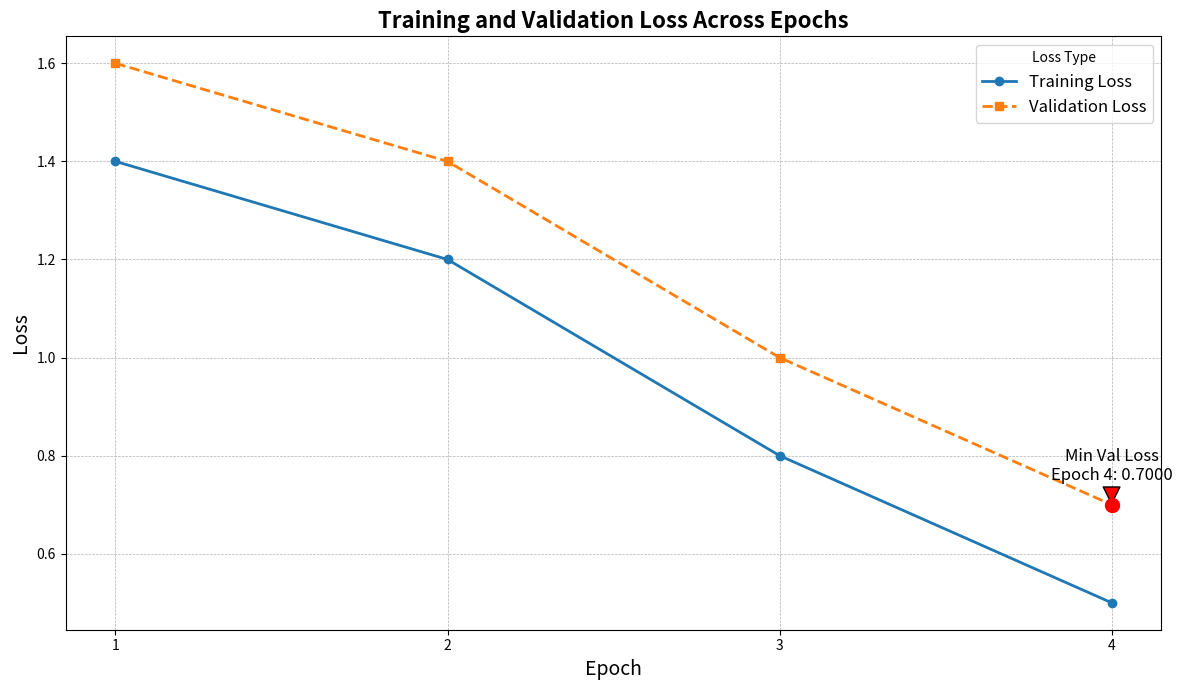

The script that saved this image:
import matplotlib.pyplot as plt


def plot_train_valid_losses_per_epoch(train_loss, valid_loss):
    if len(train_loss) != len(valid_loss):
        raise ValueError('train_losses and valid_losses must have the same length (=nr of epochs)')

    epochs = list(range(1, len(train_loss) + 1))

    plt.figure(figsize=(12, 7))

    # Plot Training Loss
    plt.plot(epochs, train_loss, marker='o', linestyle='-', linewidth=2, markersize=6,
             label='Training Loss', color='tab:blue')

    # Plot Validation Loss
    plt.plot(epochs, valid_loss, marker='s', linestyle='--', linewidth=2, markersize=6,
             label='Validation Loss', color='tab:orange')

    # Highlight the minimum validation loss
    min_valid_loss = min(valid_loss)
    min_epoch = valid_loss.index(min_valid_loss) + 1
    plt.scatter(min_epoch, min_valid_loss, color='red', s=100, zorder=5)
    plt.annotate(f'Min Val Loss\nEpoch {min_epoch}: {min_valid_loss:.4f}',
                 xy=(min_epoch, min_valid_loss),
                 xytext=(min_epoch, min_valid_loss + 0.05),
                 arrowprops=dict(facecolor='red', shrink=0.05),
                 fontsize=12,
                 horizontalalignment='center')

    plt.title('Training and Validation Loss Across Epochs', fontsize=16, fontweight='bold')
    plt.xlabel('Epoch', fontsize=14)
    plt.ylabel('Loss', fontsize=14)
    plt.xticks(epochs)
    plt.legend(title='Loss Type', fontsize=12)
    plt.grid(True, which='both', linestyle='--', linewidth=0.5)
    plt.tight_layout()
    plt.savefig('train_valid_losses_per_epoch.png')
    plt.show()


if __name__ == '__main__':
    train_loss = [1.4, 1.2, 0.8, 0.5]
    valid_loss = [l + 0.2 for l in train_loss]
    plot_train_valid_losses_per_epoch(train_loss, valid_loss)